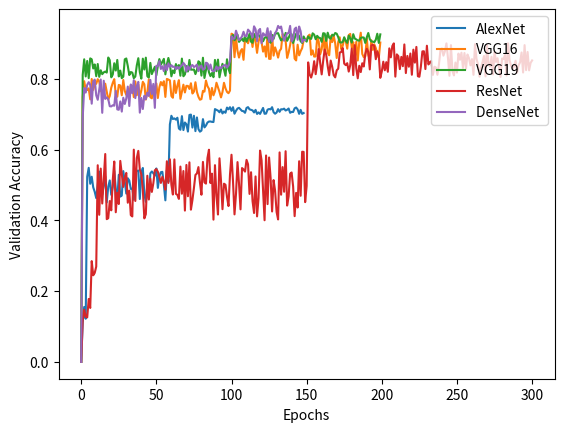

The matplotlib source for this figure:
import random
import matplotlib.pyplot as plt

# AlexNet
alex_acc = []
alex_acc.append(0)

for i in range(3):
    temp = random.uniform(0.1,0.23)
    alex_acc.append(temp)

for i in range(55):
    temp = random.uniform(0.45,0.55)
    alex_acc.append(temp)

for i in range(30):
    temp = random.uniform(0.65,0.7)
    alex_acc.append(temp)

for i in range(60):
    temp = random.uniform(0.7,0.72)
    alex_acc.append(temp)

# plt.plot(alex_acc)
# plt.show()


# VGG16
vgg16 = []
vgg16.append(0)

for i in range(99):
    temp = random.uniform(0.74,0.80)
    vgg16.append(temp)

for i in range(100):
    temp = random.uniform(0.85,0.93)
    vgg16.append(temp)

# plt.plot(alex_acc)
# plt.plot(vgg16)
# plt.show()


# VGG19 
vgg19 = []
vgg19.append(0)

for i in range(99):
    temp = random.uniform(0.80,0.86)
    vgg19.append(temp)

for i in range(100):
    temp = random.uniform(0.90,0.93)
    vgg19.append(temp)



# ResNet
resnet = []
resnet.append(0)

for i in range(10):
    temp = random.uniform(0.1,0.3)
    resnet.append(temp)

for i in range(140):
    temp = random.uniform(0.4,0.6)
    resnet.append(temp)

for i in range(150):
    temp = random.uniform(0.8,0.9)
    resnet.append(temp)

# DenseNet
densenet = []
densenet.append(0)
densenet.append(0.69)


for i in range(48):
    temp = random.uniform(0.7,0.8)
    densenet.append(temp)

for i in range(50):
    temp = random.uniform(0.82,0.85)
    densenet.append(temp)

for i in range(50):
    temp = random.uniform(0.9,0.95)
    densenet.append(temp)

def getIndex(list_):
    length = len(list_)
    new_ = []
    for i in range(length):
        new_.append(i)
    return new_

plt.plot(getIndex(alex_acc),alex_acc,label= "AlexNet")
plt.plot(getIndex(vgg16),vgg16, label = 'VGG16' )
plt.plot(getIndex(vgg19),vgg19, label = 'VGG19 ' )
plt.plot(getIndex(resnet),resnet, label = 'ResNet ')
plt.plot(getIndex(densenet), densenet, label = 'DenseNet ')
#plt.legend((alex_acc,vgg16,vgg19,densenet),('AlexNet','VGG16','VGG19','ResNet','DenseNet'))
plt.legend(loc = 'upper right')
plt.xlabel("Epochs")
plt.ylabel("Validation Accuracy")
plt.show()





